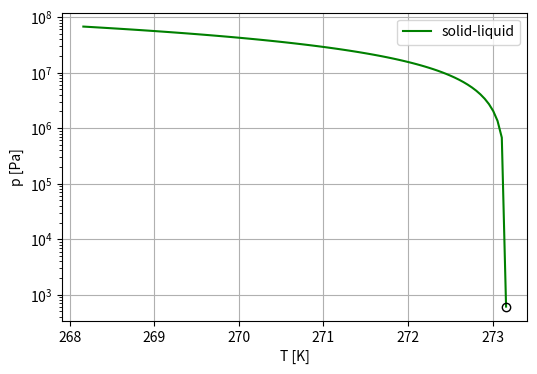
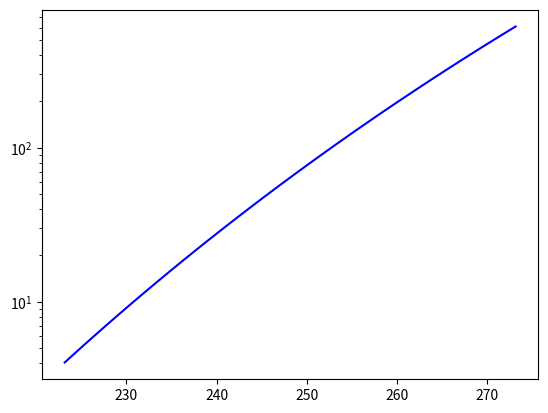
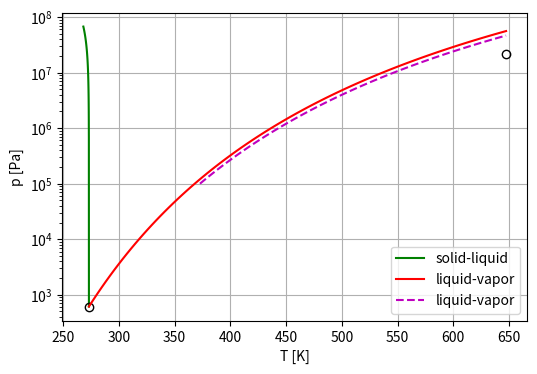

Source code (Python) for these figures, in order:
# import libraies
import numpy as np
import matplotlib.pyplot as plt
%config InlineBackend.close_figures = False


# use triple point as the reference state
T_t = 273.16
P_t = 611.73

# melting
H_melt = 5.98*1e3
V_melt = -1.634*1e-6

T_melt = np.linspace(T_t-5, T_t,100)
P_melt = P_t + (H_melt/V_melt) * np.log(T_melt/T_t)

# fig = plt.figure(figsize=(6,4))
fig, ax = plt.subplots(figsize=(6,4))

ax.semilogy(T_melt,P_melt,c="g",label="solid-liquid")
ax.plot(T_t,P_t,'ko',markerfacecolor='none')
ax.set_xlabel('T [K]')
ax.set_ylabel('p [Pa]')
ax.grid(True)
ax.legend()


# boiloing 
H_boil = 44.9*1e3
V_boil = 22050.0*1e-6

# gas constant
R = 8.314 #J/(mol*K)                        # gas constant

# critcal point
T_c = 647.3
P_c = 22.05*1e6

# temperature grid
T_boil = np.linspace(T_t, T_c, 100)
P_boil = P_t*np.exp((H_boil/R)*(1/T_t - 1/T_boil))



ax.semilogy(T_boil, P_boil, c="r", label="liquid-vapor")
ax.plot(T_c,P_c,'ko',markerfacecolor='none')
ax.legend()
plt.show()



# sublimation  
H_subl = 50.9*1e3
V_subl = 22048.0*1e-6

# gas constant
R = 8.314 #J/(mol*K)                        # gas constant

# temperature grid
T_subl = np.linspace(T_t-50,T_t,100)
P_subl = P_t*np.exp((H_subl/R)*(1/T_t - 1/T_subl))

plt.semilogy(T_subl,P_subl,c="b",label="solid-vapor")

ax.legend()
plt.show()

# boiling point
T_b = 372.76
P_b = 100*1e3

# temperature grid
T_boil_2 = np.linspace(T_b, T_c, 100)
P_boil_2 = P_b*np.exp((H_boil/R)*(1/T_b - 1/T_boil_2))


ax.semilogy(T_boil_2, P_boil_2, "--", c="m", label="liquid-vapor")
# ax.plot(T_c,P_c,'ko',markerfacecolor='none')
ax.legend()
plt.show()
